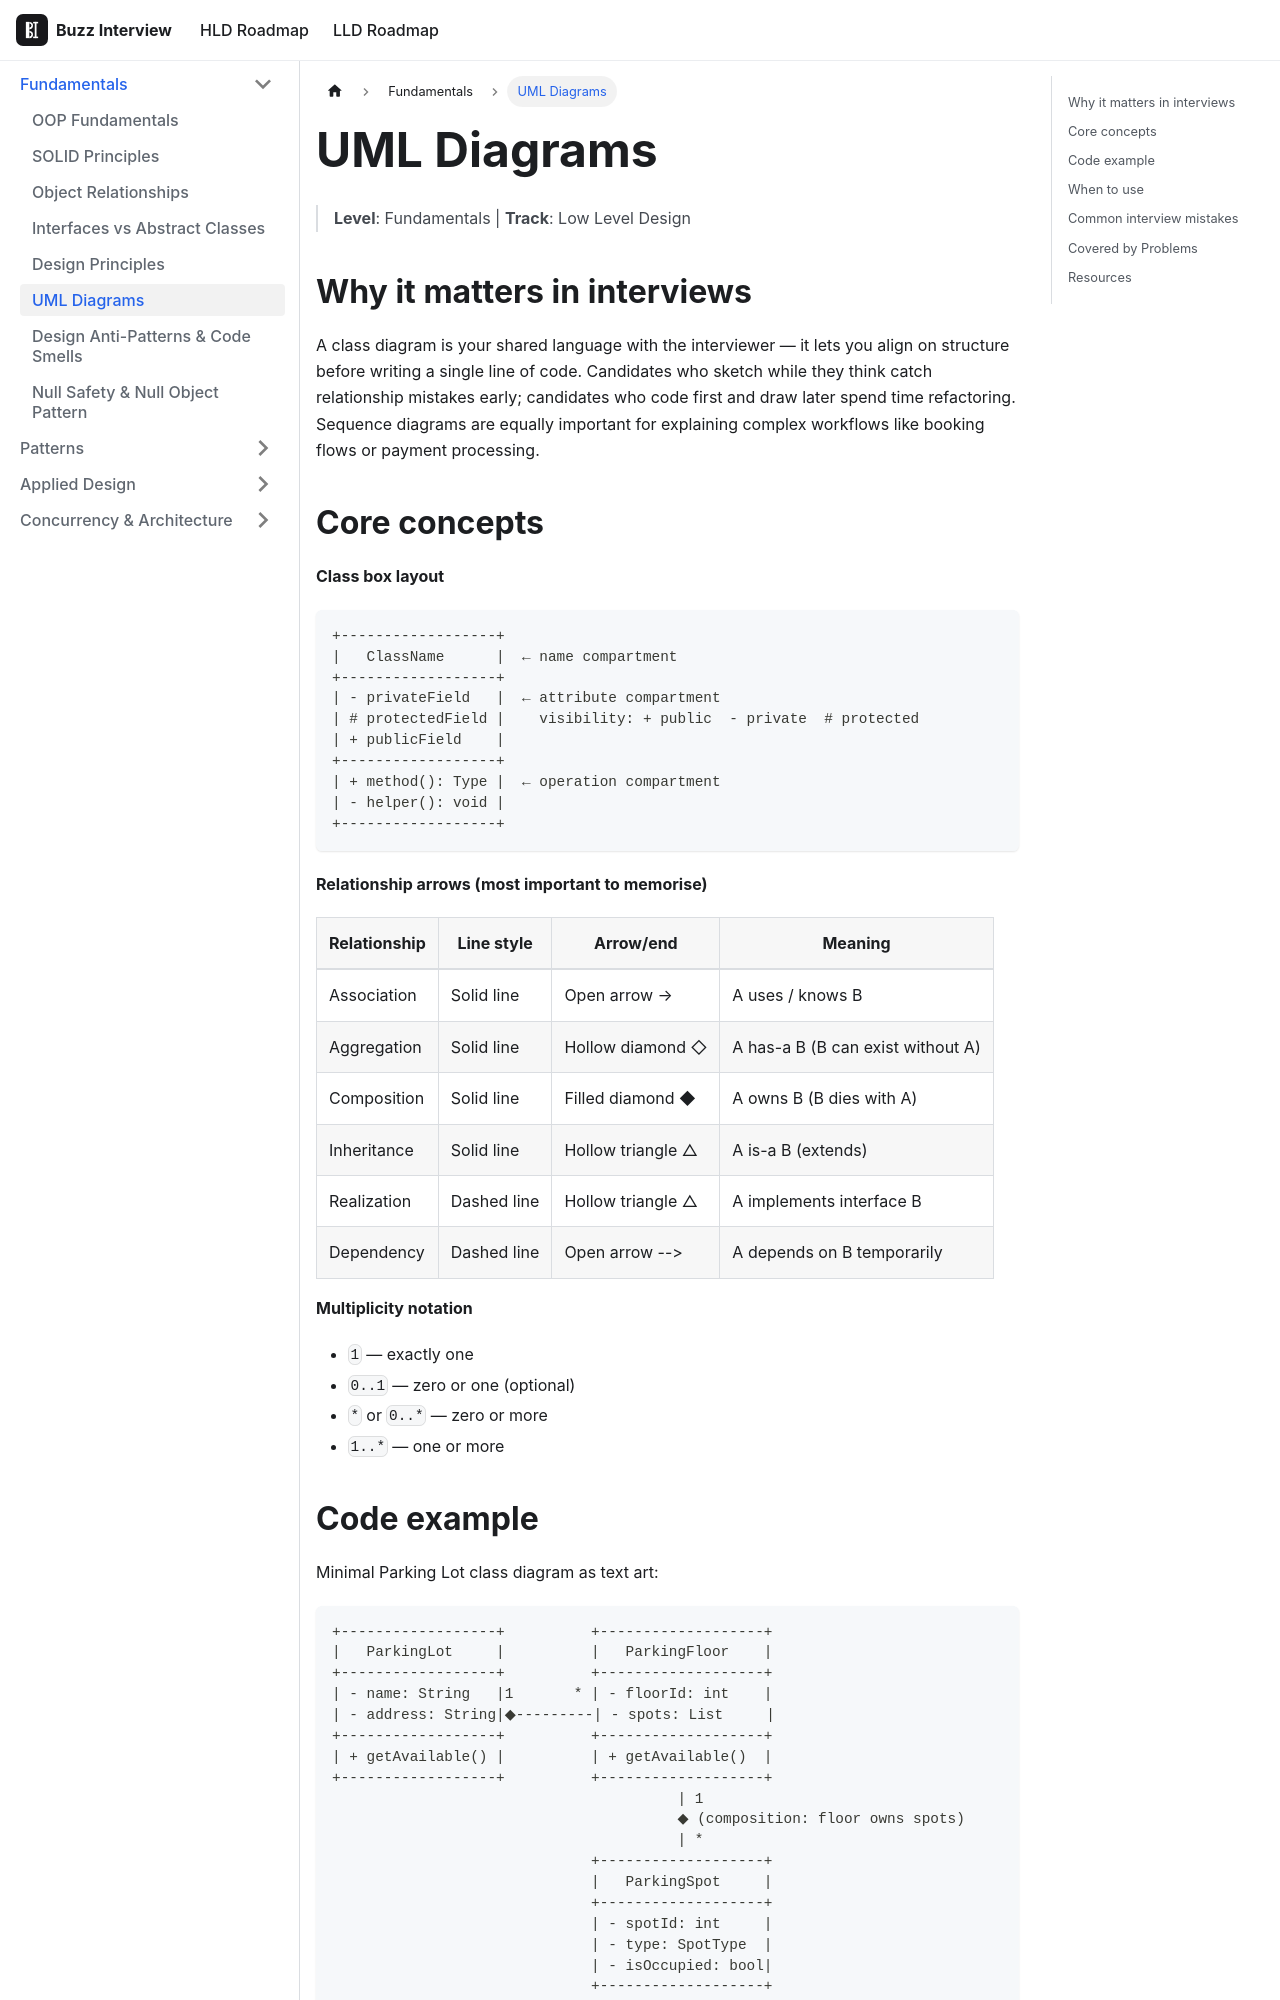

repository: VinitTomar/crack_interview · page: docs/lld/topics/uml-diagrams.html · generator: docusaurus

---
title: UML Diagrams
sidebar_label: UML Diagrams
tags: [lld, fundamentals]
---

# UML Diagrams

> **Level**: Fundamentals | **Track**: Low Level Design

## Why it matters in interviews

A class diagram is your shared language with the interviewer — it lets you align on structure before writing a single line of code. Candidates who sketch while they think catch relationship mistakes early; candidates who code first and draw later spend time refactoring. Sequence diagrams are equally important for explaining complex workflows like booking flows or payment processing.

## Core concepts

**Class box layout**

```
+------------------+
|   ClassName      |  ← name compartment
+------------------+
| - privateField   |  ← attribute compartment
| # protectedField |    visibility: + public  - private  # protected
| + publicField    |
+------------------+
| + method(): Type |  ← operation compartment
| - helper(): void |
+------------------+
```

**Relationship arrows (most important to memorise)**

| Relationship | Line style | Arrow/end | Meaning |
|---|---|---|---|
| Association | Solid line | Open arrow → | A uses / knows B |
| Aggregation | Solid line | Hollow diamond ◇ | A has-a B (B can exist without A) |
| Composition | Solid line | Filled diamond ◆ | A owns B (B dies with A) |
| Inheritance | Solid line | Hollow triangle △ | A is-a B (extends) |
| Realization | Dashed line | Hollow triangle △ | A implements interface B |
| Dependency | Dashed line | Open arrow --> | A depends on B temporarily |

**Multiplicity notation**

- `1` — exactly one
- `0..1` — zero or one (optional)
- `*` or `0..*` — zero or more
- `1..*` — one or more
